Run: headless pygame with SDL's dummy video driver; simulated clock (each Clock.tick advances the game by its frame time, no real sleeping); random seed 0; keys injected as events and as key.get_pressed() state; no mouse input.
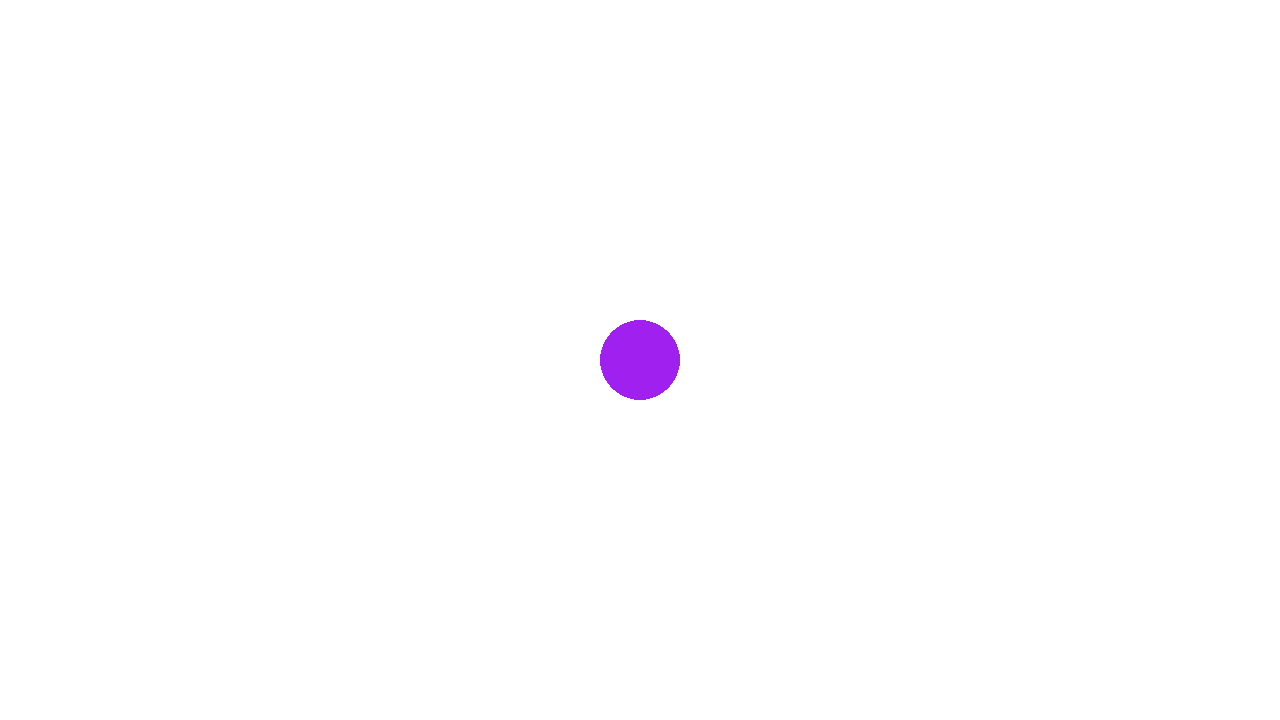
Frame 1 of 4 · flips 1–60 · no input
Frame 2 of 4 · flips 61–180 · tapped SPACE, RETURN · held RIGHT (→), D · screen unchanged from frame 1, image omitted
Frame 3 of 4 · flips 181–300 · held DOWN (↓), S · screen unchanged from frame 2, image omitted
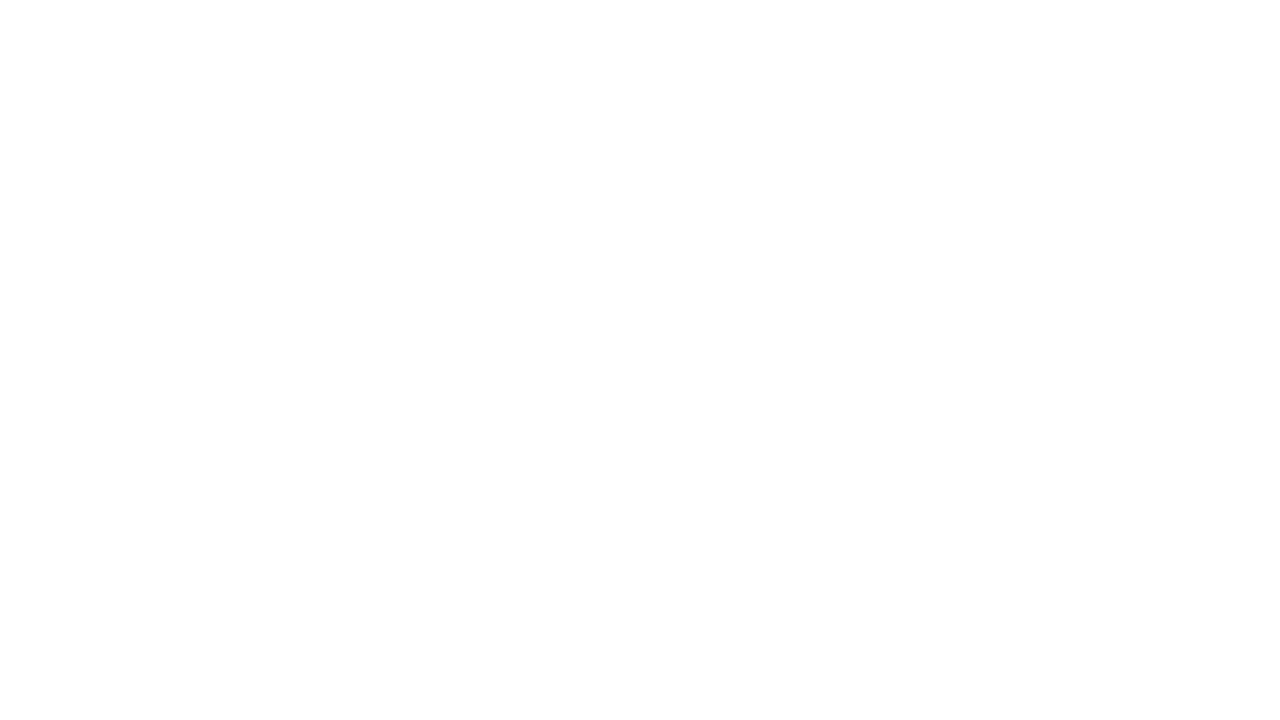
Frame 4 of 4 · flips 301–420 · held LEFT (←), A, UP (↑), W

The pygame program that drew these frames:

# Example file showing a basic pygame "game loop"
import pygame 

# pygame setup
pygame.init()
screen = pygame.display.set_mode((1280, 720))
clock = pygame.time.Clock()
running = True


pos = pygame.Vector2(screen.get_width() / 2, screen.get_height() / 2)

while running:
    # poll for events
    # pygame.QUIT event means the user clicked X to close your window
    for event in pygame.event.get():
        if event.type == pygame.QUIT:
            running = False

    # fill the screen with a color to wipe away anything from last frame
    screen.fill("White")
    
    # RENDER YOUR GAME HERE

    # flip() the display to put your work on screen
    pygame.draw.circle(screen, "Purple", pos, 40) 
    if pygame.key.get_pressed()[pygame.K_w]: 
       #pygame.draw.circle(screen, "Purple", pos + (20,10), 40) 
        pos.y += -10
    pygame.display.flip()
    
    clock.tick(60)  # limits FPS to 60

pygame.quit()
